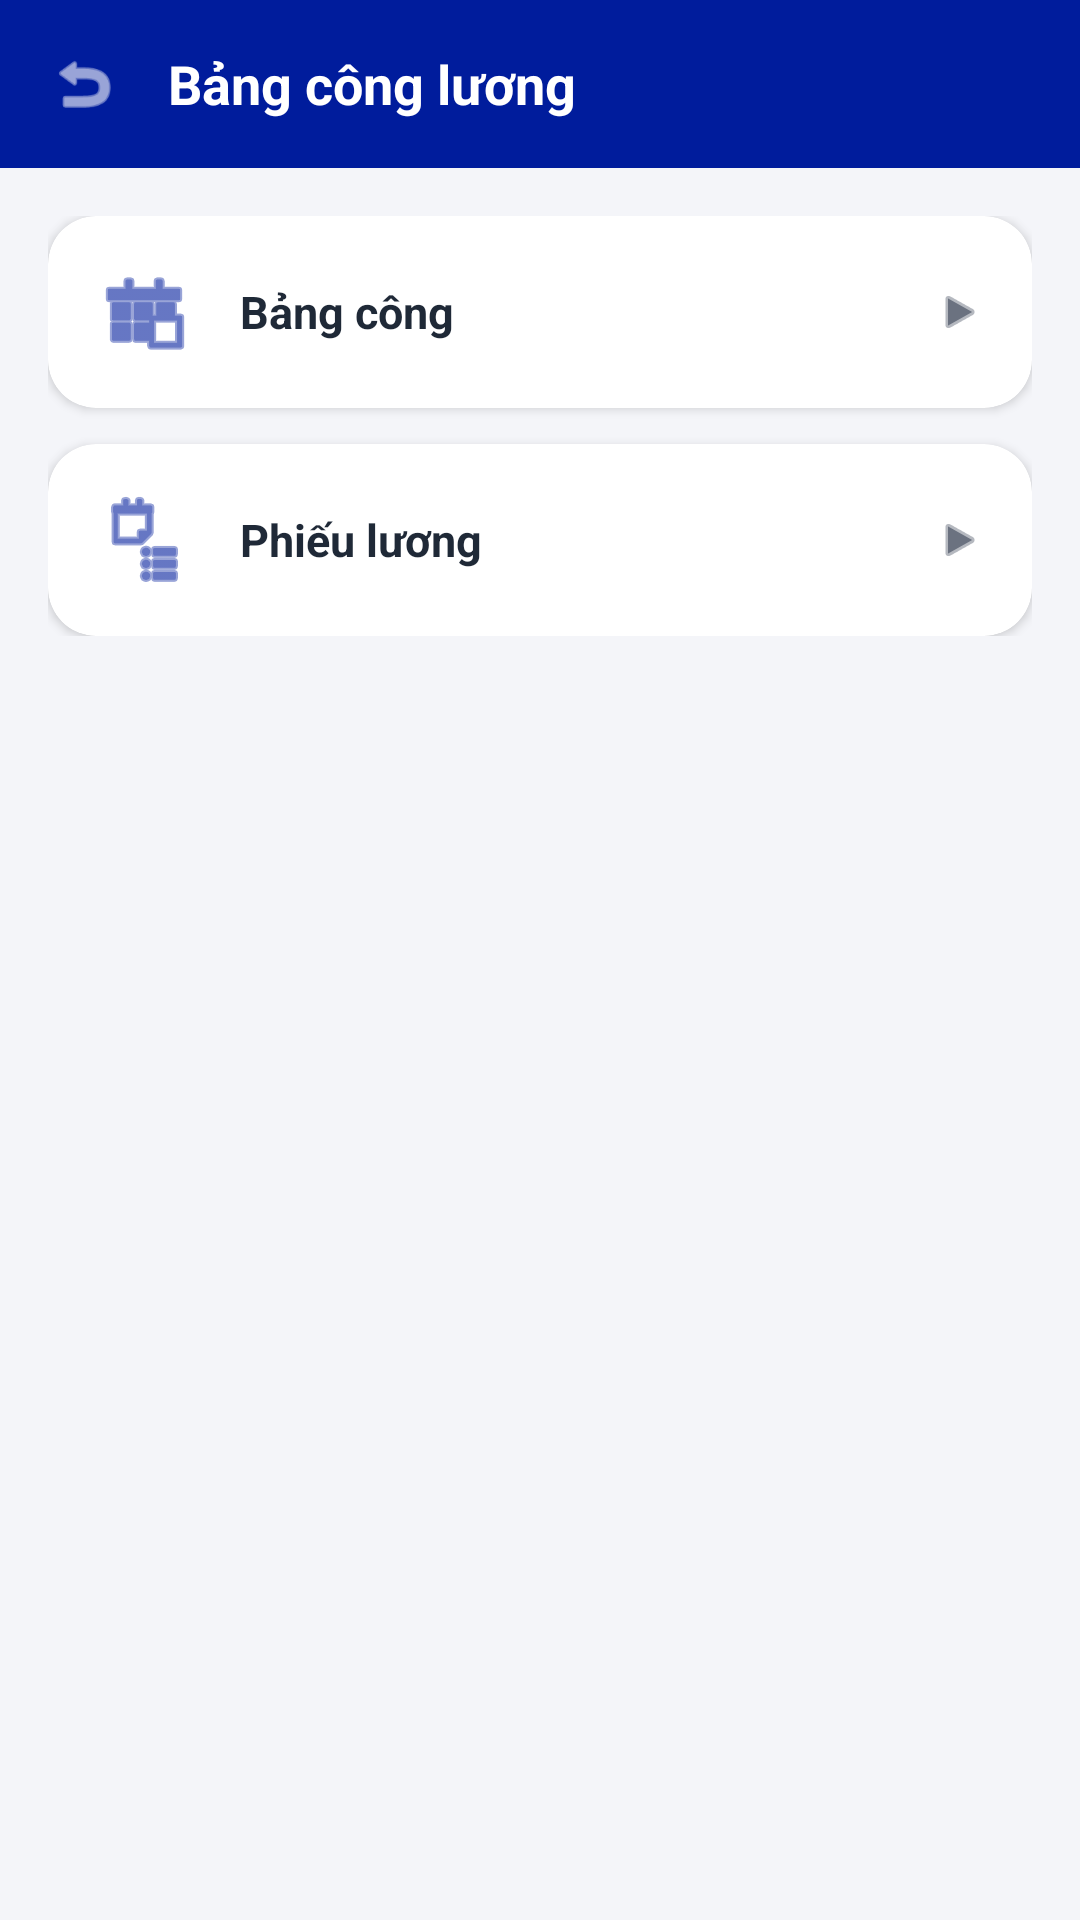

Here is an Android app screen rendered from its layout file. Give the layout XML and the strings, colors and styles it references.
<!-- AndroidManifest.xml: application theme Theme.SmartAttendance -->
<!-- res/layout/activity_payroll_menu.xml -->
<?xml version="1.0" encoding="utf-8"?>
<LinearLayout xmlns:android="http://schemas.android.com/apk/res/android"
    xmlns:app="http://schemas.android.com/apk/res-auto"
    android:layout_width="match_parent"
    android:layout_height="match_parent"
    android:background="@color/background"
    android:orientation="vertical">

    
    <LinearLayout
        android:layout_width="match_parent"
        android:layout_height="56dp"
        android:background="@color/primary"
        android:gravity="center_vertical"
        android:orientation="horizontal"
        android:paddingHorizontal="16dp">

        <ImageView
            android:id="@+id/btnBack"
            android:layout_width="24dp"
            android:layout_height="24dp"
            android:src="@android:drawable/ic_menu_revert"
            app:tint="@color/white" />

        <TextView
            android:layout_width="wrap_content"
            android:layout_height="wrap_content"
            android:layout_marginStart="16dp"
            android:text="Bảng công lương"
            android:textColor="@color/white"
            android:textSize="18sp"
            android:textStyle="bold" />
    </LinearLayout>

    <LinearLayout
        android:layout_width="match_parent"
        android:layout_height="wrap_content"
        android:orientation="vertical"
        android:padding="16dp">

        
        <com.google.android.material.card.MaterialCardView
            android:id="@+id/btnTimesheet"
            android:layout_width="match_parent"
            android:layout_height="wrap_content"
            android:layout_marginBottom="12dp"
            app:cardBackgroundColor="@color/white"
            app:cardCornerRadius="16dp"
            app:cardElevation="2dp"
            android:clickable="true"
            android:focusable="true">

            <LinearLayout
                android:layout_width="match_parent"
                android:layout_height="64dp"
                android:gravity="center_vertical"
                android:orientation="horizontal"
                android:paddingHorizontal="16dp">

                <ImageView
                    android:layout_width="32dp"
                    android:layout_height="32dp"
                    android:src="@android:drawable/ic_menu_today"
                    app:tint="@color/primary" />

                <TextView
                    android:layout_width="0dp"
                    android:layout_height="wrap_content"
                    android:layout_weight="1"
                    android:paddingStart="16dp"
                    android:text="Bảng công"
                    android:textColor="@color/text_primary"
                    android:textSize="15sp"
                    android:textStyle="bold" />

                <ImageView
                    android:layout_width="16dp"
                    android:layout_height="16dp"
                    android:src="@android:drawable/ic_media_play"
                    app:tint="@color/text_secondary" />
            </LinearLayout>
        </com.google.android.material.card.MaterialCardView>

        
        <com.google.android.material.card.MaterialCardView
            android:id="@+id/btnPayslip"
            android:layout_width="match_parent"
            android:layout_height="wrap_content"
            app:cardBackgroundColor="@color/white"
            app:cardCornerRadius="16dp"
            app:cardElevation="2dp"
            android:clickable="true"
            android:focusable="true">

            <LinearLayout
                android:layout_width="match_parent"
                android:layout_height="64dp"
                android:gravity="center_vertical"
                android:orientation="horizontal"
                android:paddingHorizontal="16dp">

                <ImageView
                    android:layout_width="32dp"
                    android:layout_height="32dp"
                    android:src="@android:drawable/ic_menu_agenda"
                    app:tint="@color/primary" />

                <TextView
                    android:layout_width="0dp"
                    android:layout_height="wrap_content"
                    android:layout_weight="1"
                    android:paddingStart="16dp"
                    android:text="Phiếu lương"
                    android:textColor="@color/text_primary"
                    android:textSize="15sp"
                    android:textStyle="bold" />

                <ImageView
                    android:layout_width="16dp"
                    android:layout_height="16dp"
                    android:src="@android:drawable/ic_media_play"
                    app:tint="@color/text_secondary" />
            </LinearLayout>
        </com.google.android.material.card.MaterialCardView>

    </LinearLayout>

</LinearLayout>
<!-- resources referenced by this layout -->
<resources>
  <color name="background">#F4F5F9</color>
  <color name="primary">#001C9C</color>
  <color name="text_primary">#1F2937</color>
  <color name="text_secondary">#6B7280</color>
  <color name="white">#FFFFFFFF</color>
  <style name="Theme.SmartAttendance" parent="Theme.MaterialComponents.DayNight.NoActionBar">
          
          <item name="colorPrimary">@color/primary</item>
          <item name="colorPrimaryVariant">@color/primary_dark</item>
          <item name="colorOnPrimary">@color/white</item>
          
          <item name="colorSecondary">@color/accent</item>
          <item name="colorSecondaryVariant">@color/teal_700</item>
          <item name="colorOnSecondary">@color/black</item>
          
          <item name="android:statusBarColor">?attr/colorPrimaryVariant</item>
      </style>
  <color name="primary_dark">#00126B</color>
  <color name="accent">#0288D1</color>
  <color name="teal_700">#FF018786</color>
  <color name="black">#FF000000</color>
</resources>
